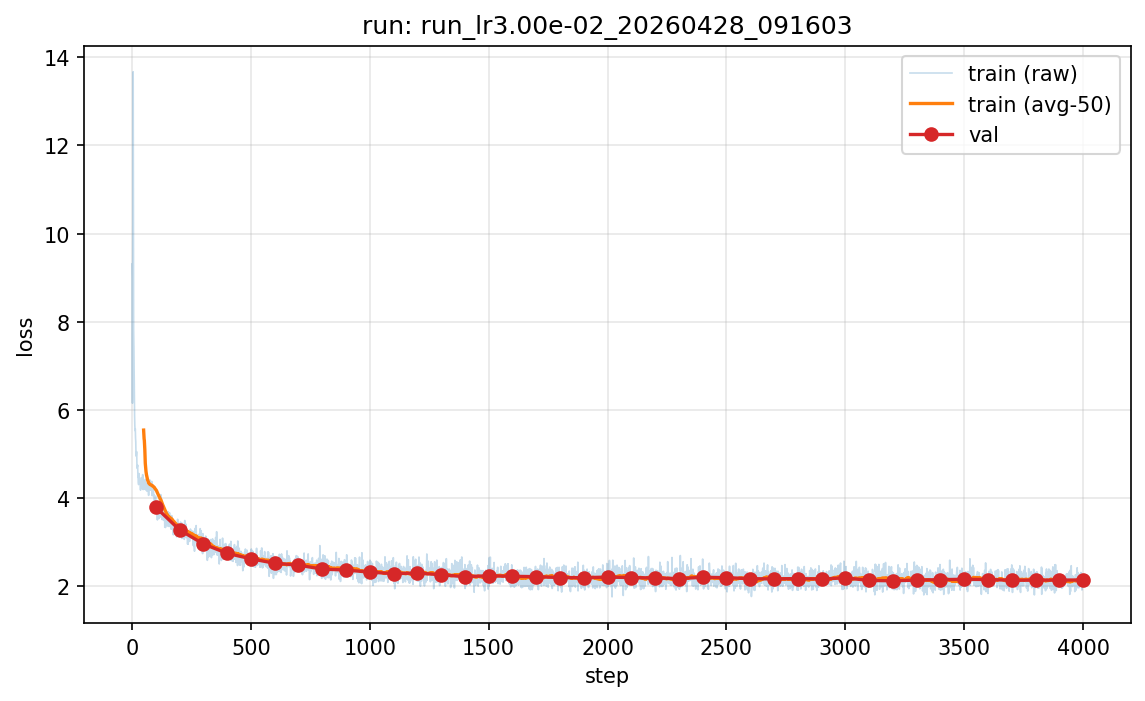

Data behind this chart, as committed beside it:
step, split, loss, lr
0, train, 9.312, 0.03
1, train, 8.967, 0.03
2, train, 6.155, 0.03
3, train, 8.707, 0.03
4, train, 10.11, 0.03
5, train, 13.67, 0.03
6, train, 10.84, 0.03
7, train, 7.79, 0.03
8, train, 7.437, 0.03
9, train, 6.836, 0.03
10, train, 6.277, 0.03
11, train, 5.871, 0.03
12, train, 5.65, 0.03
13, train, 5.534, 0.03
14, train, 5.575, 0.03
15, train, 5.369, 0.03
16, train, 5.276, 0.03
17, train, 4.957, 0.03
18, train, 4.961, 0.03
19, train, 5.05, 0.03
20, train, 5.055, 0.03
21, train, 4.682, 0.03
22, train, 4.722, 0.03
23, train, 4.717, 0.03
24, train, 4.751, 0.03
25, train, 4.473, 0.03
26, train, 4.492, 0.03
27, train, 4.356, 0.03
28, train, 4.309, 0.03
29, train, 4.56, 0.03
30, train, 4.389, 0.03
31, train, 4.389, 0.03
32, train, 4.35, 0.03
33, train, 4.392, 0.03
34, train, 4.372, 0.03
35, train, 4.395, 0.03
36, train, 4.183, 0.03
37, train, 4.391, 0.03
38, train, 4.226, 0.03
39, train, 4.456, 0.03
40, train, 4.467, 0.03
41, train, 4.263, 0.03
42, train, 4.338, 0.03
43, train, 4.267, 0.03
44, train, 4.223, 0.03
45, train, 4.535, 0.03
46, train, 4.378, 0.03
47, train, 4.196, 0.03
48, train, 4.346, 0.03
49, train, 4.217, 0.03
50, train, 4.263, 0.03
51, train, 4.262, 0.03
52, train, 4.232, 0.03
53, train, 4.203, 0.03
54, train, 4.297, 0.03
55, train, 4.3, 0.03
56, train, 4.426, 0.03
57, train, 4.291, 0.03
58, train, 4.322, 0.03
59, train, 4.24, 0.03
... 3,980 more rows
